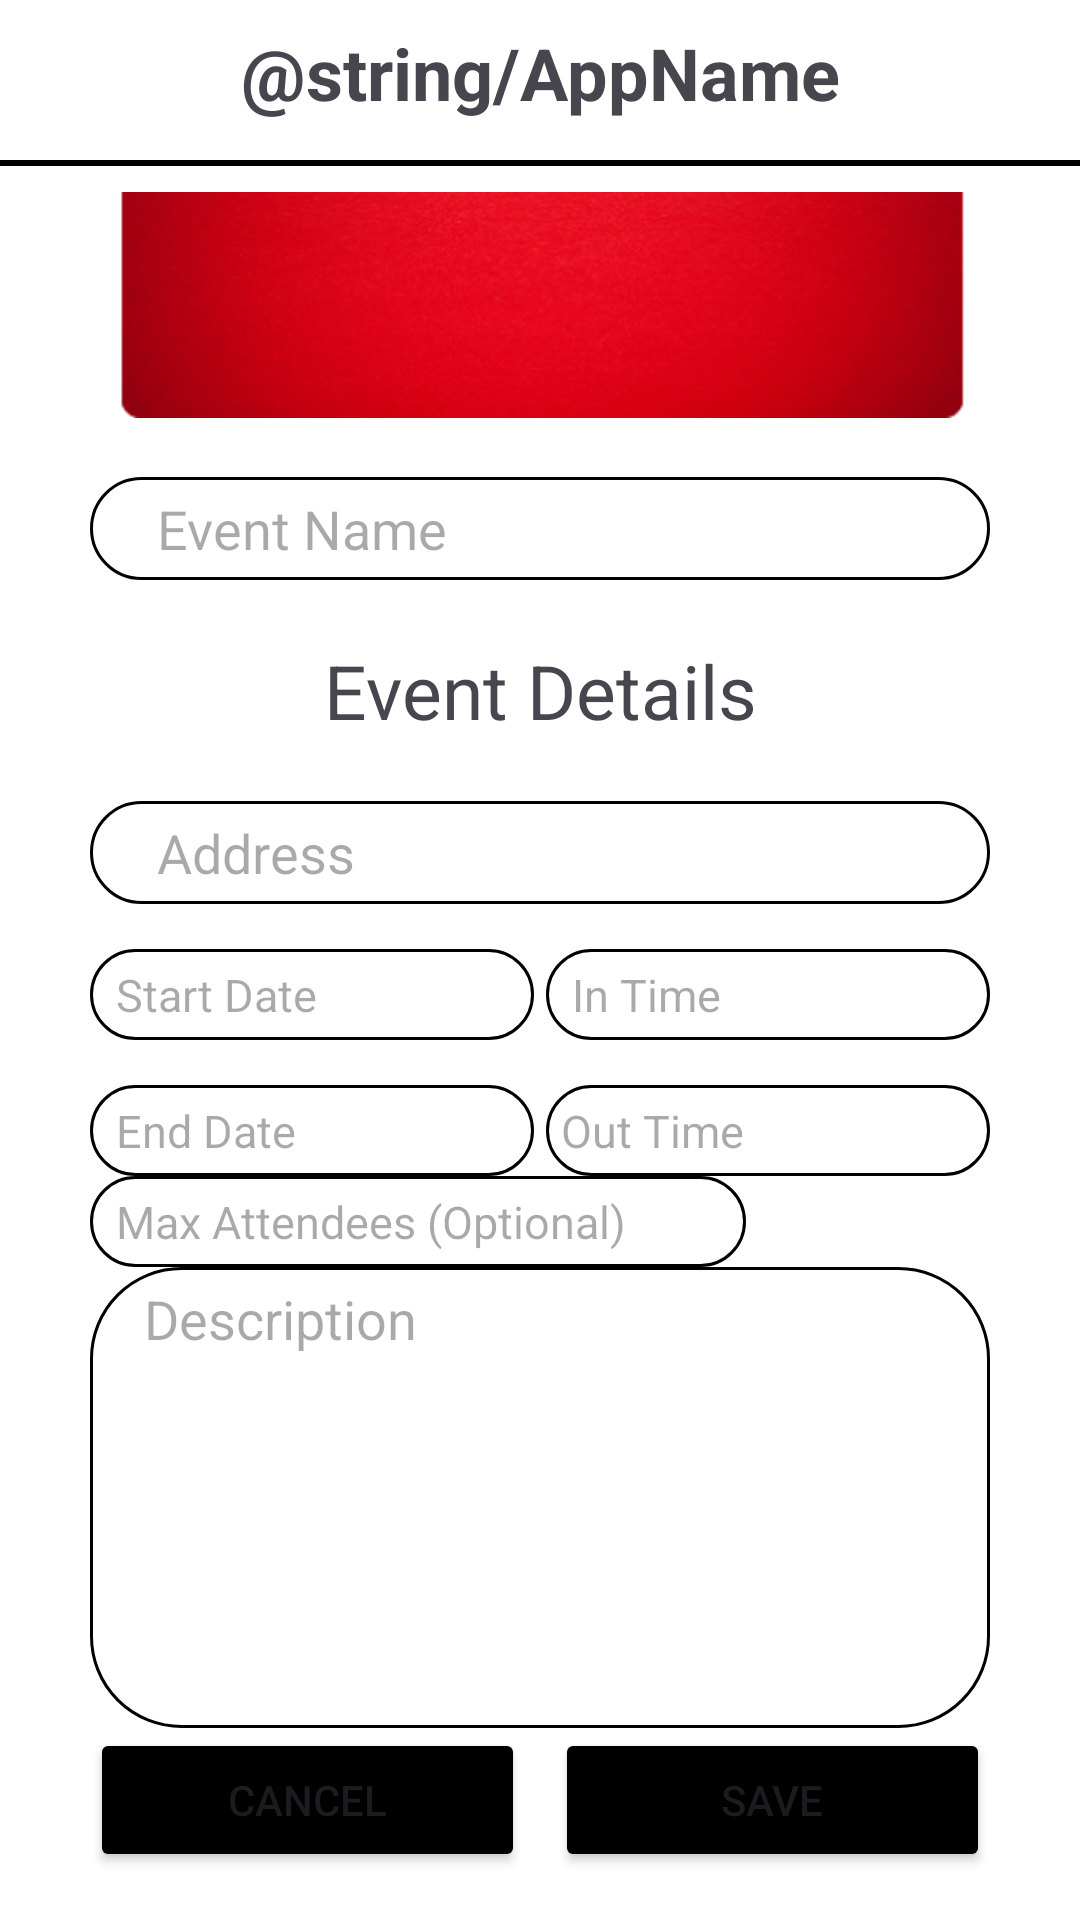

Reconstruct the res/layout file that produces this screen, plus the resources it refers to.
<!-- AndroidManifest.xml: application theme Theme.SwiftCheckIn -->
<!-- res/layout/activity_add_event.xml -->
<?xml version="1.0" encoding="utf-8"?>
<LinearLayout xmlns:android="http://schemas.android.com/apk/res/android"
    xmlns:tools="http://schemas.android.com/tools"
    android:layout_height="match_parent"
    android:layout_width="match_parent"
    xmlns:app="http://schemas.android.com/apk/res-auto"
    android:orientation="vertical"
    android:weightSum="10"
    android:background="@color/white">
    <LinearLayout
        android:layout_width="match_parent"
        android:layout_height="0dp"
        android:layout_weight="1"
        android:orientation="vertical"
        >
        <LinearLayout
            android:layout_width="match_parent"
            android:layout_height="wrap_content"
            android:orientation="horizontal">

            <TextView
                android:layout_width="match_parent"
                android:layout_height="wrap_content"
                android:layout_margin="8dp"
                android:text="@string/AppName"
                android:textAlignment="center"
                android:textSize="24sp"
                android:textStyle="bold"
                />
        </LinearLayout>
        <View
            android:layout_width="match_parent"
            android:layout_height="2dp"
            android:layout_marginTop="5dp"
            android:background="#FF000000"
             />
    </LinearLayout>

    <androidx.constraintlayout.widget.ConstraintLayout
        android:layout_width="match_parent"
        android:layout_height="0dp"
        android:layout_weight="8">


        <ImageView
            android:id="@+id/eventImage"
            android:layout_width="wrap_content"
            android:layout_height="100dp"
            android:layout_marginLeft="30dp"
            android:layout_marginRight="30dp"
            android:layout_marginBottom="30dp"
            android:src="@drawable/test_rect"
            app:layout_constraintBottom_toTopOf="@id/eventName"
            app:layout_constraintEnd_toEndOf="parent"
            app:layout_constraintStart_toStartOf="parent"
            app:layout_constraintTop_toTopOf="parent" />

        <EditText
            android:id="@+id/eventName"
            android:layout_width="match_parent"
            android:layout_height="wrap_content"
            android:layout_marginLeft="30dp"
            android:layout_marginTop="20dp"
            android:layout_marginRight="30dp"
            android:background="@drawable/rounded_edit_text"
            android:hint="    Event Name"
            android:padding="5dp"
            app:layout_constraintEnd_toEndOf="parent"
            app:layout_constraintStart_toStartOf="parent"
            app:layout_constraintTop_toBottomOf="@id/eventImage" />

        <TextView
            android:id="@+id/eventPageTitle"
            android:layout_width="match_parent"
            android:layout_height="wrap_content"
            android:layout_marginTop="20dp"
            android:text="Event Details"
            android:textAlignment="center"
            android:textSize="25sp"
            app:layout_constraintEnd_toEndOf="parent"
            app:layout_constraintStart_toStartOf="parent"
            app:layout_constraintTop_toBottomOf="@id/eventName" />

        <EditText
            android:id="@+id/eventPageAddressEditText"
            android:layout_width="match_parent"
            android:layout_height="wrap_content"
            android:layout_marginStart="30dp"
            android:layout_marginTop="20dp"
            android:layout_marginEnd="30dp"
            android:layout_marginBottom="10dp"
            android:background="@drawable/rounded_edit_text"
            android:hint="    Address"
            android:padding="5dp"
            app:layout_constraintBottom_toTopOf="@id/eventPageTimeInLayout"
            app:layout_constraintEnd_toEndOf="parent"
            app:layout_constraintEnd_toStartOf="parent"
            app:layout_constraintTop_toBottomOf="@id/eventPageTitle" />

        <LinearLayout
            android:id="@+id/eventPageTimeInLayout"
            android:layout_width="match_parent"
            android:layout_height="wrap_content"
            android:layout_marginTop="15dp"
            android:orientation="horizontal"
            android:weightSum="3"
            app:layout_constraintTop_toBottomOf="@id/eventPageAddressEditText">

            <TextView
                android:id="@+id/eventAddActivity_StartDate_EditText"
                android:layout_width="0dp"
                android:layout_height="wrap_content"
                android:layout_marginStart="30dp"
                android:layout_marginEnd="2dp"
                android:layout_weight="1.5"

                android:background="@drawable/rounded_edit_text"
                android:hint=" Start Date"
                android:padding="5dp"
                android:textSize="15sp"

                android:onClick="initStartDatePickerClick"
                />

            <TextView
                android:id="@+id/eventAddActivity_eventStartTime_EditText"
                android:layout_width="0dp"
                android:layout_height="wrap_content"
                android:layout_marginStart="2dp"

                android:layout_marginEnd="30dp"
                android:layout_weight="1.5"
                android:background="@drawable/rounded_edit_text"

                android:hint=" In Time"
                android:padding="5dp"
                android:textSize="15sp" />
        </LinearLayout>

        <LinearLayout
            android:id="@+id/eventPageTimeOutLayout"
            android:layout_width="match_parent"
            android:layout_height="wrap_content"
            android:layout_marginTop="15dp"
            android:orientation="horizontal"
            android:weightSum="3"
            app:layout_constraintTop_toBottomOf="@id/eventPageTimeInLayout">

            <TextView
                android:id="@+id/eventAddActivity_eventEndDate_EditText"
                android:layout_width="0dp"
                android:layout_height="wrap_content"
                android:layout_marginStart="30dp"
                android:layout_marginEnd="2dp"
                android:layout_weight="1.5"

                android:background="@drawable/rounded_edit_text"

                android:hint=" End Date"
                android:padding="5dp"
                android:textSize="15sp"

                android:onClick="initEndDatePickerClick"
                />

            <TextView
                android:id="@+id/eventAddActivity_eventEndTime_EditText"
                android:layout_width="0dp"
                android:layout_height="wrap_content"
                android:layout_marginStart="2dp"

                android:layout_marginEnd="30dp"
                android:layout_weight="1.5"

                android:background="@drawable/rounded_edit_text"
                android:hint="Out Time"
                android:padding="5dp"
                android:textSize="15sp" />

        </LinearLayout>

        <LinearLayout
            android:id="@+id/eventMaxAttendeeLayout"
            android:layout_width="match_parent"
            android:layout_height="wrap_content"
            android:orientation="horizontal"
            android:weightSum="3"
            app:layout_constraintBottom_toTopOf="@+id/eventPageDescriptionEditText"
            app:layout_constraintTop_toBottomOf="@+id/eventPageTimeOutLayout">

            <EditText
                android:id="@+id/editMaxAttendeeText"
                android:layout_width="0dp"
                android:layout_height="wrap_content"
                android:layout_marginStart="30dp"

                android:layout_marginEnd="2dp"
                android:layout_weight="2"

                android:background="@drawable/rounded_edit_text"

                android:digits="0123456789"
                android:hint=" Max Attendees (Optional)"

                android:inputType="number"
                android:maxLength="10"
                android:padding="5dp"
                android:textSize="15sp" />
        </LinearLayout>



        <EditText
            android:id="@+id/eventPageDescriptionEditText"
            android:layout_width="match_parent"
            android:layout_height="0dp"
            android:background="@drawable/less_round_edit_text"

            android:gravity="top|start"

            android:hint="   Description"
            android:inputType="textMultiLine"

            android:minLines="5"
            android:padding="5dp"
            app:layout_constraintBottom_toBottomOf="parent"
            app:layout_constraintHeight_percent="0.3"
            android:layout_marginStart="30dp"
            android:layout_marginEnd="30dp"

            app:layout_constraintTop_toBottomOf="@id/eventMaxAttendeeLayout"
            app:layout_constraintVertical_bias="0.947"
            tools:layout_editor_absoluteX="30dp" />
    </androidx.constraintlayout.widget.ConstraintLayout>
    <LinearLayout
        android:layout_width="match_parent"
        android:layout_height="0dp"
        android:layout_weight="1"
        android:orientation="horizontal"
        android:weightSum="2">
        <Button
            android:id="@+id/eventPageCancelButton"
            android:layout_width="0dp"
            android:layout_height="wrap_content"
            android:layout_weight="1"
            android:layout_marginStart="30dp"
            android:text="Cancel"
            android:backgroundTint="@color/black"
            android:layout_marginEnd="5dp"
            />
        <Button
            android:id="@+id/eventPageSaveButton"
            android:layout_width="0dp"
            android:layout_height="wrap_content"
            android:layout_weight="1"
            android:layout_marginEnd="30dp"
            android:text="Save"
            android:backgroundTint="@color/black"
            android:layout_marginStart="5dp"
            />

    </LinearLayout>
</LinearLayout>
<!-- resources referenced by this layout -->
<resources>
  <color name="black">#FF000000</color>
  <color name="white">#FFFFFFFF</color>
  <!-- drawable less_round_edit_text (drawable) -->
  <shape xmlns:android="http://schemas.android.com/apk/res/android"
      android:shape="rectangle">
      <corners android:radius="30dp" />
      <solid android:color="@android:color/transparent"/>
      <stroke android:width="1dp" android:color="@android:color/black" />
  </shape>
  <!-- drawable rounded_edit_text (drawable) -->
  <shape xmlns:android="http://schemas.android.com/apk/res/android"
      android:shape="rectangle">
      <corners android:radius="100dp" />
      <solid android:color="@android:color/transparent"/>
      <stroke android:width="1dp" android:color="@android:color/black" />
  </shape>
  <!-- drawable test_rect: png bitmap (drawable, 205380 bytes) -->
  <style name="Theme.SwiftCheckIn" parent="Base.Theme.SwiftCheckIn" />
  <style name="Base.Theme.SwiftCheckIn" parent="Theme.Material3.DayNight.NoActionBar">
          
          
      </style>
</resources>
